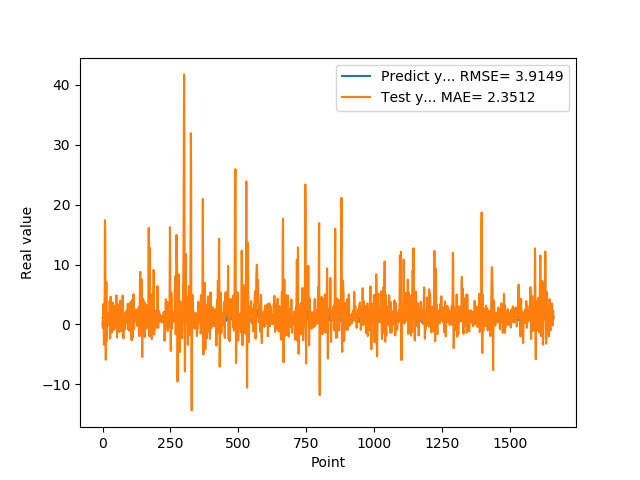

Data behind this chart, as committed beside it:
1.074290990829999792e+00, 3.512335723112907093e-01
9.521890282630000035e-01, -5.728643910390333049e-01
9.879170060160000766e-01, 1.644286486303756067e+00
1.011654973029999960e+00, 3.370954082592846568e+00
0.000000000000000000e+00, 1.917382727138746690e+00
7.643579840659999736e-01, -3.353182303016864374e+00
7.788103222849999119e-01, -3.377689820796761389e+00
3.306220054629999794e+00, 2.971084005725201482e+00
1.055441975589999970e+00, 5.287372173317327118e+00
7.543110251430000801e-01, 1.739817246234952108e+01
7.915459871289999283e-01, 1.514519937995546606e+01
1.409499049189999909e+00, 7.533222310463780769e-01
8.875439763070001042e-01, -5.864730301023515224e+00
6.401469707490000660e-01, 1.924976737091082191e+00
5.082880258560000808e-01, 7.097990677308506413e+00
8.640019893649999450e-01, 9.159132578026469851e-01
5.725920200349999822e-01, -2.731573512019973560e+00
8.469420075419999971e-01, 8.181217805382763608e-02
9.181020259860001032e-01, 1.969747502283336837e+00
7.976629734039999420e-01, 1.545989613932699402e+00
9.608020186419998776e-01, 1.878497175754284987e+00
9.555831551549999192e-01, 1.906886145500268137e+00
3.470349907879999862e-01, 1.131285457067474631e+00
9.546210169789999256e-01, 1.516009250430889521e+00
1.293938040730000072e+00, -1.008276173685298538e-01
5.251880288119999962e-01, -1.807472366295376498e-01
4.773890078070000542e-01, 3.907239507524600253e+00
1.275226235389999907e+00, 2.851733460956002553e+00
8.723750114439999814e-01, -2.367886677059913847e+00
8.355640172959999390e-01, 6.405656039840119664e-01
7.321749925609999377e-01, 4.632394891688646155e+00
7.640249729160000225e-01, 1.128375549032230474e+00
4.072830080990000323e-01, -8.697427325401478893e-01
4.752210080619999610e-01, 6.947521949108611539e-01
8.781340122220000488e-01, -2.405421595018432390e-01
7.414129972460000717e-01, -1.362027252196493565e+00
1.258002042770000051e+00, 1.441610948899417322e+00
1.069700956339999953e+00, 3.664855622270525526e+00
7.274609804150000691e-01, 2.688056590719983152e+00
7.892770171170000459e-01, 2.914439371597713713e+00
6.237750053410000550e-01, 8.064409519887772992e-01
6.914690136910000007e-01, -9.087952292952301558e-01
8.557710051540000640e-01, -2.479204197648756103e-01
7.093830108640000187e-01, 7.429968763156847844e-01
1.014547944070000041e+00, 1.669669843331888615e+00
1.115731000900000103e+00, 1.482079478897990521e+00
4.182830154900000208e-01, 2.112788494071341727e+00
1.002280950550000105e+00, 3.177778158268300235e+00
1.218860983849999968e+00, 1.114018892413944473e+00
1.143296003339999922e+00, -7.034293307154197983e-01
6.528189778330000248e-01, 2.540081442521036958e+00
6.746559739110000731e-01, 4.863754168555979085e+00
6.009536385540000802e-01, 6.727162510729570721e-01
6.694570183749999348e-01, -2.178405393740726836e+00
6.538079977039999990e-01, -5.740802587759847864e-01
7.814120054240000224e-01, 1.723789961872879584e+00
1.206303954120000022e+00, 6.797444074717738927e-01
8.469259738919999725e-01, 1.112848173468842905e+00
8.286409974099999687e-01, 3.316985781813248213e+00
6.482390165329999787e-01, 3.253217542151344954e+00
5.623700022700000023e-01, 4.700117391885572787e-02
... 1,599 more rows
